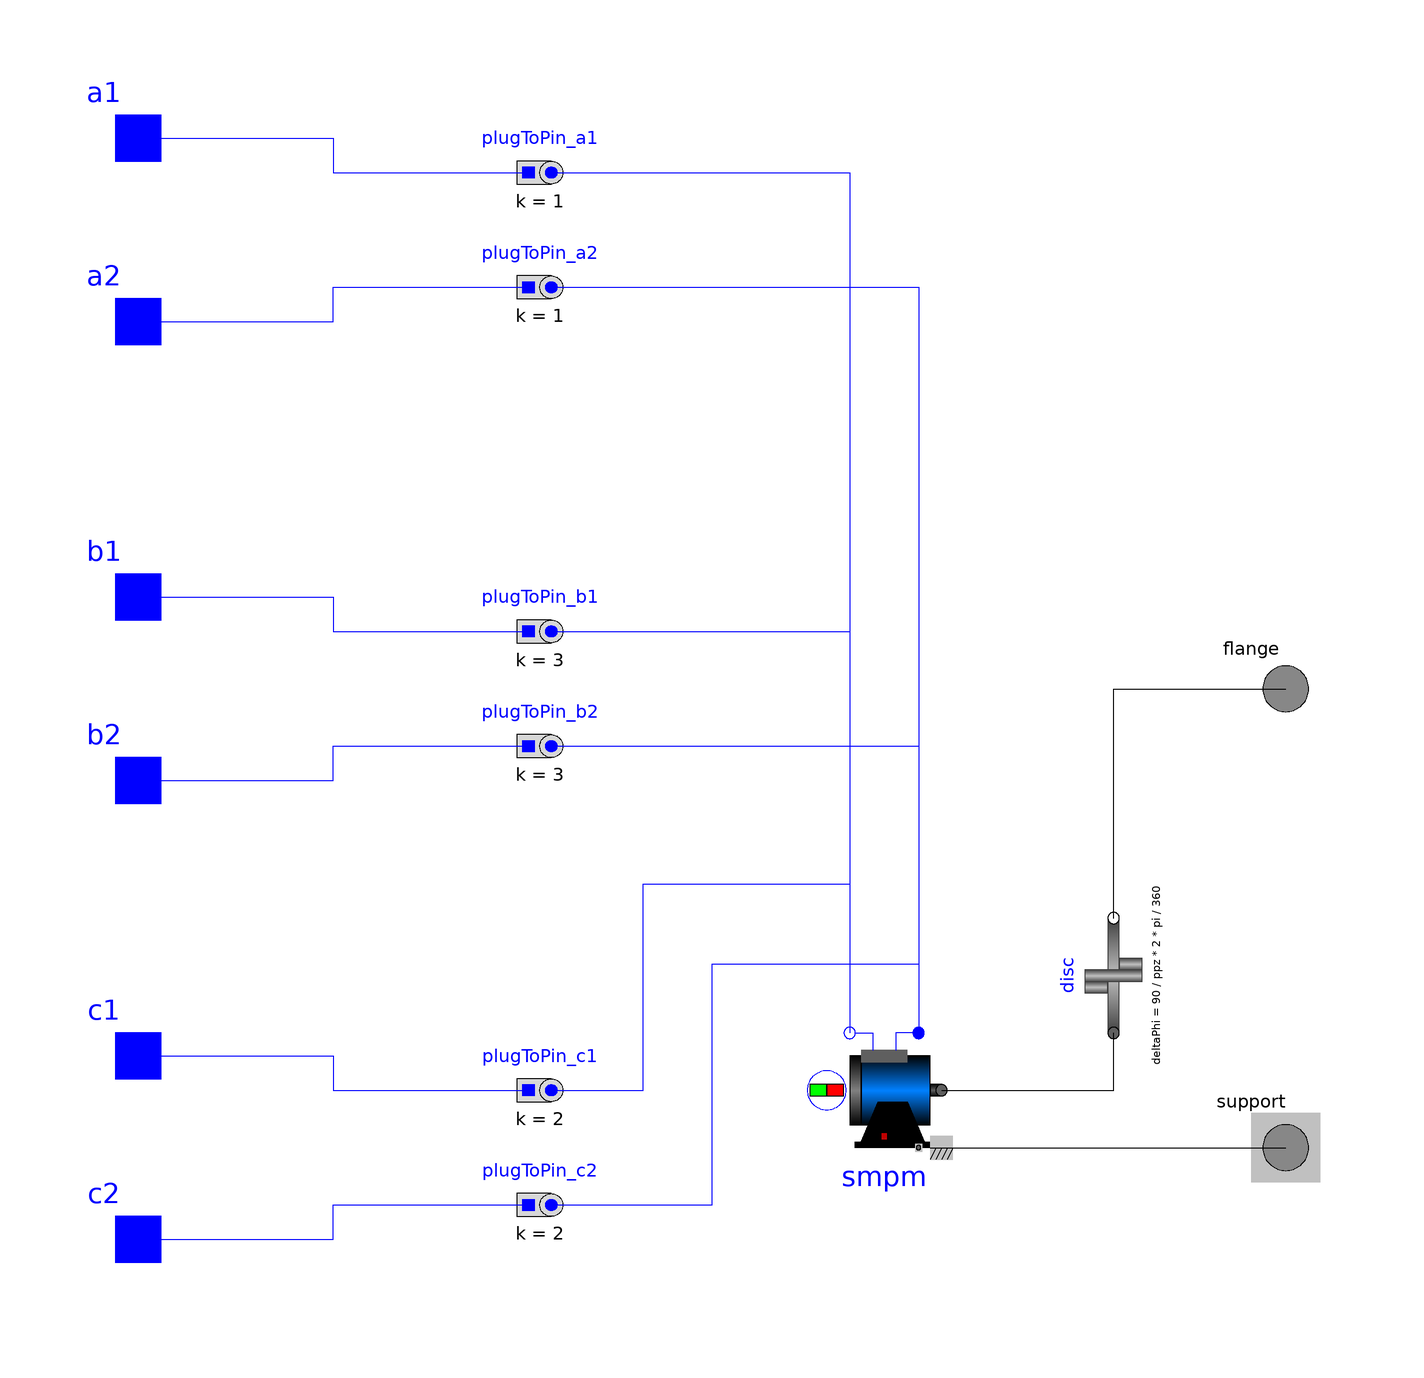

This picture is the connection diagram that the Modelica source below describes through its graphical annotations.

model SM_PermanentMagnet_WRP
  "Wrapper for the 3ph-PMSM stator frame model from the MSL"
  extends Modelica.Electrical.Machines.Icons.TransientMachine;
  import Modelica.Constants.pi;
  import Modelica.Electrical.Analog;
  import Modelica.Mechanics.Rotational;
  import Modelica.Units.SI;
  constant Integer m = 3 "Number of phases";
  parameter SI.Frequency fsNominal "Nominal frequency";
  parameter SI.Voltage VsOpenCircuit
    "Open circuit RMS voltage per phase @ fsNominal";
  parameter SI.Inertia Jr = 0.0027 "Inertia of the rotor";
  parameter SI.Inertia Js = 1 "Inertia of the stator";
  parameter SI.Resistance R_p = 0.54 "Per phase resistance";
  parameter SI.Inductance L_md = 0.00145
    "Stator main field inductance in d-axis";
  parameter SI.Inductance L_mq = 0.00145
    "Stator main field inductance in d-axis";
  parameter Real m_k(min=0, max=0.999) = 0.5 "Mutual coupling coefficient";
  parameter Integer ppz = 1 "Pairs of poles";
  parameter SI.Angle ang_p(displayUnit = "rad") = 2 / 3 * pi
    "Electrical angle between 2 phases";
  parameter SI.MagneticFlux PhaseBEMF = 2 / 3 * 1.04
    "Back EMF constant of one single phase (peak value) [VS/rad]";
  SI.MagneticFlux psi_m = PhaseBEMF / ppz;
  SI.Angle phiMechanical = flange.phi - support.phi;
  SI.AngularVelocity wMechanical(displayUnit = "1/min") = der(phiMechanical);
  SI.Angle phiElectrical = ppz * phiMechanical;
  SI.AngularVelocity wElectrical = ppz * wMechanical;

  Analog.Interfaces.Pin a1 annotation(extent = [-110,86;-90,106]);
  Analog.Interfaces.Pin b1 annotation(extent = [-110,6;-90,26]);
  Analog.Interfaces.Pin c1 annotation(extent = [-110,-74;-90,-54]);

  Analog.Interfaces.Pin a2 annotation(extent = [-110,54;-90,74]);
  Analog.Interfaces.Pin b2 annotation(extent = [-110,-26;-90,-6]);
  Analog.Interfaces.Pin c2 annotation(extent = [-110,-106;-90,-86]);
  Rotational.Interfaces.Flange_a flange annotation(Placement(transformation(extent = {{90,-10},{110,10}})));
  Rotational.Interfaces.Support support annotation(Placement(transformation(extent = {{90,-90},{110,-70}})));
  Modelica.Electrical.Machines.BasicMachines.SynchronousMachines.SM_PermanentMagnet
    smpm(
    p=ppz,
    fsNominal=fsNominal,
    Rs=R_p,
    alpha20s(displayUnit="1/K") = Modelica.Electrical.Machines.Thermal.Constants.alpha20Zero,
    Jr=Jr,
    useSupport=true,
    Js=Js,
    useThermalPort=false,
    VsOpenCircuit=VsOpenCircuit,
    Lmd=L_md,
    Lmq=L_mq,
    useDamperCage=false,
    Lszero=sqrt(L_md*L_mq)*(1 - m_k),
    Lssigma=0.001/(2*pi*fsNominal))
    annotation (Placement(transformation(extent={{20,-80},{40,-60}})));

  Rotational.Components.Disc disc(deltaPhi=90/ppz*(2*pi/360)) annotation (
      Placement(transformation(
        extent={{-10,-10},{10,10}},
        rotation=90,
        origin={70,-50})));
  Modelica.Electrical.Polyphase.Basic.PlugToPin_p plugToPin_a1(m=m, k=1)
    annotation (Placement(transformation(extent={{-20,80},{-40,100}})));
  Modelica.Electrical.Polyphase.Basic.PlugToPin_p plugToPin_a2(m=m, k=1)
    annotation (Placement(transformation(extent={{-20,60},{-40,80}})));
  Modelica.Electrical.Polyphase.Basic.PlugToPin_p plugToPin_b1(m=m, k=3)
    annotation (Placement(transformation(extent={{-20,0},{-40,20}})));
  Modelica.Electrical.Polyphase.Basic.PlugToPin_p plugToPin_b2(m=m, k=3)
    annotation (Placement(transformation(extent={{-20,-20},{-40,0}})));
  Modelica.Electrical.Polyphase.Basic.PlugToPin_p plugToPin_c1(m=m, k=2)
    annotation (Placement(transformation(extent={{-20,-80},{-40,-60}})));
  Modelica.Electrical.Polyphase.Basic.PlugToPin_p plugToPin_c2(m=m, k=2)
    annotation (Placement(transformation(extent={{-20,-100},{-40,-80}})));

equation
  connect(smpm.support, support) annotation (Line(
      points={{40,-80},{100,-80}},
      color={0,0,0},
      smooth=Smooth.None));
  connect(smpm.flange, disc.flange_a) annotation (Line(
      points={{40,-70},{70,-70},{70,-60}},
      color={0,0,0},
      smooth=Smooth.None));
  connect(disc.flange_b, flange) annotation (Line(
      points={{70,-40},{70,0},{100,0}},
      color={0,0,0},
      smooth=Smooth.None));
  connect(a1, plugToPin_a1.pin_p) annotation (Line(
      points={{-100,96},{-66,96},{-66,90},{-32,90}},
      color={0,0,255},
      smooth=Smooth.None));
  connect(a2, plugToPin_a2.pin_p) annotation (Line(
      points={{-100,64},{-66,64},{-66,70},{-32,70}},
      color={0,0,255},
      smooth=Smooth.None));
  connect(b1, plugToPin_b1.pin_p) annotation (Line(
      points={{-100,16},{-66,16},{-66,10},{-32,10}},
      color={0,0,255},
      smooth=Smooth.None));
  connect(b2, plugToPin_b2.pin_p) annotation (Line(
      points={{-100,-16},{-66,-16},{-66,-10},{-32,-10}},
      color={0,0,255},
      smooth=Smooth.None));
  connect(c1, plugToPin_c1.pin_p) annotation (Line(
      points={{-100,-64},{-66,-64},{-66,-70},{-32,-70}},
      color={0,0,255},
      smooth=Smooth.None));
  connect(c2, plugToPin_c2.pin_p) annotation (Line(
      points={{-100,-96},{-66,-96},{-66,-90},{-32,-90}},
      color={0,0,255},
      smooth=Smooth.None));
  connect(plugToPin_a1.plug_p, smpm.plug_sn) annotation (Line(
      points={{-28,90},{24,90},{24,-60}},
      color={0,0,255},
      smooth=Smooth.None));
  connect(plugToPin_b1.plug_p, smpm.plug_sn) annotation (Line(
      points={{-28,10},{24,10},{24,-60}},
      color={0,0,255},
      smooth=Smooth.None));
  connect(plugToPin_c1.plug_p, smpm.plug_sn) annotation (Line(
      points={{-28,-70},{-12,-70},{-12,-34},{24,-34},{24,-60}},
      color={0,0,255},
      smooth=Smooth.None));
  connect(plugToPin_c2.plug_p, smpm.plug_sp) annotation (Line(
      points={{-28,-90},{0,-90},{0,-48},{36,-48},{36,-60}},
      color={0,0,255},
      smooth=Smooth.None));
  connect(plugToPin_b2.plug_p, smpm.plug_sp) annotation (Line(
      points={{-28,-10},{36,-10},{36,-60}},
      color={0,0,255},
      smooth=Smooth.None));
  connect(plugToPin_a2.plug_p, smpm.plug_sp) annotation (Line(
      points={{-28,70},{36,70},{36,-60}},
      color={0,0,255},
      smooth=Smooth.None));
  annotation(Diagram(coordinateSystem(preserveAspectRatio=false,   extent={{-100,
            -100},{100,100}}),                                                                        graphics),
      Documentation(info="<html>
<p>TODO: Implement appropriate usage of Lszero...</p>
</html>"));
end SM_PermanentMagnet_WRP;